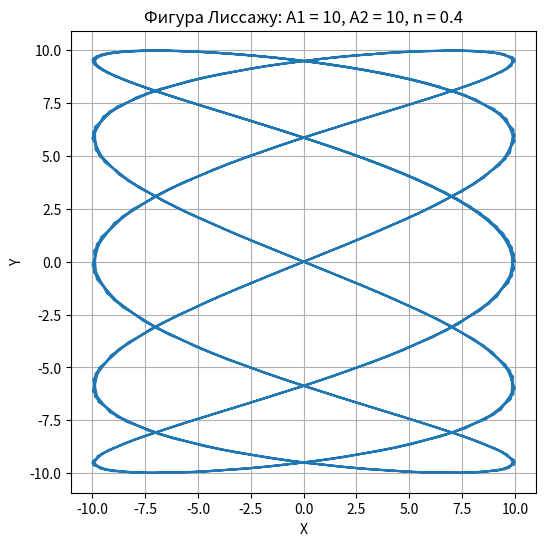

Python code for this plot:
import matplotlib.pyplot as plt
import math as m


def calculate_lissajous(A1, A2, n, t_max=100, num_points=300):

    t = [i * t_max / num_points for i in range(num_points)]

    x = [A1 * m.cos(i) for i in t]

    y = [A2 * m.sin(n * i) for i in t]

    plt.figure(figsize=(6, 6))
    plt.plot(x, y)
    plt.title(f"Фигура Лиссажу: А1 = {A1}, A2 = {A2}, n = {n}")
    plt.xlabel("X")
    plt.ylabel("Y")
    plt.grid(True)
    plt.axis("equal")
    plt.show()


calculate_lissajous(A1=10, A2=10, n=10/25)
